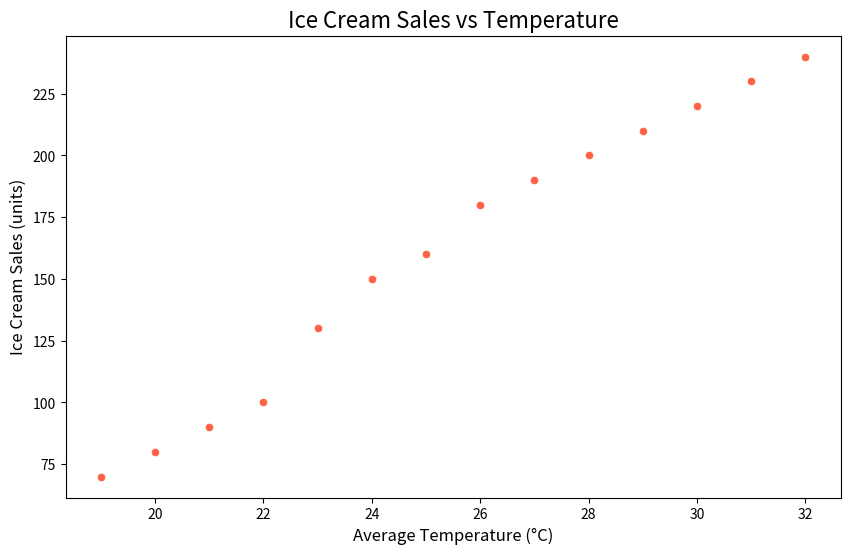

This figure's Python source:

import seaborn as sns
import pandas as pd
import matplotlib.pyplot as plt

# Data preparation
data = {
    'Day': [1, 2, 3, 4, 5, 6, 7, 8, 9, 10, 11, 12, 13, 14, 15],
    'AverageTemperature': [22, 24, 28, 30, 21, 26, 27, 25, 31, 32, 20, 29, 19, 23, 24],
    'IceCreamSales': [100, 150, 200, 220, 90, 180, 190, 160, 230, 240, 80, 210, 70, 130, 150]
}

df = pd.DataFrame(data)

# Plotting
plt.figure(figsize=(10, 6))
scatterplot = sns.scatterplot(x='AverageTemperature', y='IceCreamSales', data=df, color='#FF6347')

# Add a title and adjust aesthetics
scatterplot.set_title('Ice Cream Sales vs Temperature', fontsize=16)
scatterplot.set_xlabel('Average Temperature (°C)', fontsize=12)
scatterplot.set_ylabel('Ice Cream Sales (units)', fontsize=12)

plt.show()